Run: headless pygame with SDL's dummy video driver; simulated clock (each Clock.tick advances the game by its frame time, no real sleeping); random seed 0; keys injected as events and as key.get_pressed() state; no mouse input.
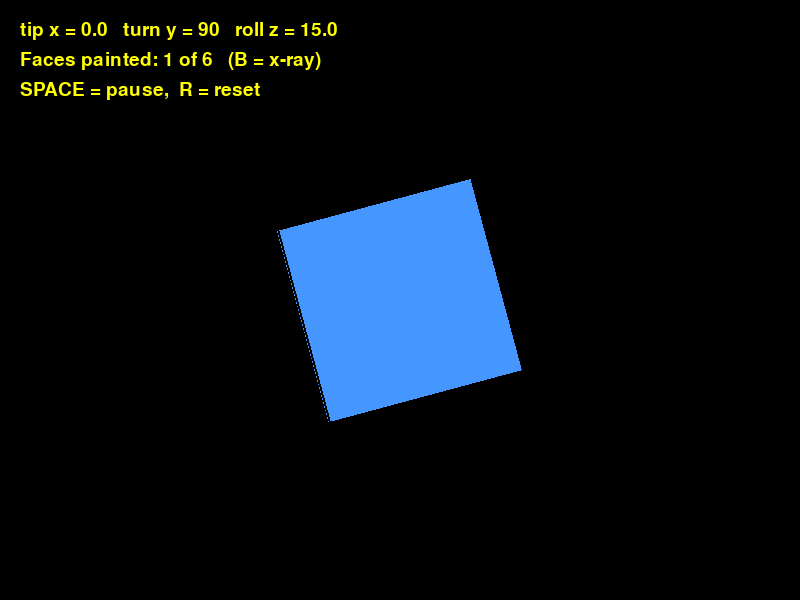
Frame 1 of 4 · flips 1–60 · no input
Frame 2 of 4 · flips 61–180 · tapped SPACE, RETURN · held RIGHT (→), D · screen unchanged from frame 1, image omitted
Frame 3 of 4 · flips 181–300 · held DOWN (↓), S · screen unchanged from frame 2, image omitted
Frame 4 of 4 · flips 301–420 · held LEFT (←), A, UP (↑), W · screen unchanged from frame 3, image omitted

The pygame program that drew these frames:

# ======================================================================
# LESSON 3 - STEP 3: HIDE THE BACK FACES (the clock test)
# ----------------------------------------------------------------------
# Goal: stop painting the faces that point AWAY from you.
#
# A cube always has its back turned on at least 3 of its 6 faces.
# In step 2 we painted all 6 and then covered 3 of them up: wasted work.
# Now we find those faces and skip them.
#
# THE CLOCK TEST:
#   Every face lists its corners CLOCKWISE, as seen from OUTSIDE.
#   If a face turns its back on you, you are seeing it from BEHIND, and
#   the very same corners now go round ANTICLOCKWISE on the screen.
#   (Like a clock painted on glass: from behind, it runs backwards.)
#
# What is new since step 2:
#
#   1. is_facing_you(face_points)  - the clock test, done with two
#      ARROWS on the screen and one small sum called the CROSS PRODUCT:
#
#        arrow A = corner b - corner a      (a -> b)
#        arrow B = corner c - corner a      (a -> c)
#        cross   = ( (A_x * B_y) - (A_y * B_x) )
#
#        cross > 0  -> the corners go CLOCKWISE  -> facing you -> paint
#        cross <= 0 -> ANTICLOCKWISE (or edge-on) -> back turned -> skip
#
#   2. The painter's method from step 2 is KEPT. With one cube the clock
#      test alone is enough, but with many shapes (later lessons) we need
#      both, so we keep the habit.
#
# Controls:  SPACE = pause,  R = reset,
#            B = hide back faces on / off (off = see-through "x-ray")
# Run:  python step3_hide_back_faces.py
# ======================================================================

import math
import pygame

pygame.init()
WIDTH = 800
HEIGHT = 600
screen = pygame.display.set_mode((WIDTH, HEIGHT))
pygame.display.set_caption("Lesson 3, step 2 - the painter's method")
clock = pygame.time.Clock()
font = pygame.font.SysFont(None, 28)

BLACK = (0, 0, 0)
YELLOW = (255, 255, 0)

# ---- NEW: one colour for each face ----------------------------------
# (red, green, blue), each 0 to 255. Six colours that are easy to tell
# apart, so you can always say WHICH face you are looking at.
RED = (235, 80, 80)          # front
PURPLE = (160, 100, 230)     # back
BLUE = (70, 150, 255)        # left
GREEN = (70, 210, 120)       # right
GOLD = (245, 200, 60)        # top
ORANGE = (245, 140, 50)      # bottom

CENTRE_X = (WIDTH / 2)            # (800 / 2) = 400
CENTRE_Y = (HEIGHT / 2)           # (600 / 2) = 300
FOCAL = 400

# ---- The cube's 8 corners, in SHAPE coordinates (same as always) ----
cube_points = [
    (-1, -1, -1),   # 0  bottom-left-front
    ( 1, -1, -1),   # 1  bottom-right-front
    ( 1, -1,  1),   # 2  bottom-right-back
    (-1, -1,  1),   # 3  bottom-left-back
    (-1,  1, -1),   # 4  top-left-front
    ( 1,  1, -1),   # 5  top-right-front
    ( 1,  1,  1),   # 6  top-right-back
    (-1,  1,  1),   # 7  top-left-back
]

# ---- NEW: the cube's 6 faces -----------------------------------------
# An EDGE joins 2 corners.  A FACE joins 4 corners in a loop.
#
# Each face lists its 4 corners CLOCKWISE as you see that face from
# OUTSIDE the cube (stand in front of the face and look at it).
#   Example - the FRONT face, seen from in front:
#
#        4 -----> 5          4 = top-left,     5 = top-right
#        ^        |          1 = bottom-right, 0 = bottom-left
#        |        v
#        0 <----- 1          4 -> 5 -> 1 -> 0 goes round like a clock
#
# We do NOT need cube_edges any more: the outline of each face
# already includes all of the cube's edges.
cube_faces = [
    ((4, 5, 1, 0), RED),       # front  (all have z = -1)
    ((6, 7, 3, 2), PURPLE),    # back   (all have z = +1)
    ((7, 4, 0, 3), BLUE),      # left   (all have x = -1)
    ((5, 6, 2, 1), GREEN),     # right  (all have x = +1)
    ((7, 6, 5, 4), GOLD),      # top    (all have y = +1)
    ((2, 3, 0, 1), ORANGE),    # bottom (all have y = -1)
]

cube_distance = 5

# ---- Angles and speeds (exactly as Lesson 2B, step 3) -----------------
# NEW: we START at a pose that shows three faces (front, left and top),
# the same pose as the lesson's diagrams: tipped -30 (top toward you)
# and turned 30. At 0, 0, 0 you would only see the front face.
START_X = -30
START_Y = 30
START_Z = 0
angle_x = START_X      # tip  so far, degrees
angle_y = START_Y      # turn so far, degrees
angle_z = START_Z      # roll so far, degrees
SPEED_X = 0.5          # 12 s per full tip
SPEED_Y = 1            #  6 s per full turn
SPEED_Z = 0.25         # 24 s per full roll
paused = False
hide_back = True       # NEW: B key flips this, to compare


# ---- The three turns (copied from Lesson 2B, unchanged) ---------------
def rotate_x(point_3d, angle_degrees):
    """TIP one SHAPE point around the x axis (+y swings toward +z)."""
    x, y, z = point_3d
    angle_radians = math.radians(angle_degrees)
    cos_a = math.cos(angle_radians)
    sin_a = math.sin(angle_radians)
    new_x = x
    new_y = (y * cos_a) - (z * sin_a)
    new_z = (y * sin_a) + (z * cos_a)
    return (new_x, new_y, new_z)


def rotate_y(point_3d, angle_degrees):
    """TURN one SHAPE point around the y axis (+x swings toward +z)."""
    x, y, z = point_3d
    angle_radians = math.radians(angle_degrees)
    cos_a = math.cos(angle_radians)
    sin_a = math.sin(angle_radians)
    new_x = (x * cos_a) - (z * sin_a)
    new_y = y
    new_z = (x * sin_a) + (z * cos_a)
    return (new_x, new_y, new_z)


def rotate_z(point_3d, angle_degrees):
    """ROLL one SHAPE point around the z axis (+x swings toward +y)."""
    x, y, z = point_3d
    angle_radians = math.radians(angle_degrees)
    cos_a = math.cos(angle_radians)
    sin_a = math.sin(angle_radians)
    new_x = (x * cos_a) - (y * sin_a)
    new_y = (x * sin_a) + (y * cos_a)
    new_z = z
    return (new_x, new_y, new_z)


def rotate_all(point_3d):
    """Tip, then turn, then roll (the fixed order from Lesson 2B)."""
    p = rotate_x(point_3d, angle_x)    # 1. tip
    p = rotate_y(p, angle_y)           # 2. turn
    p = rotate_z(p, angle_z)           # 3. roll
    return p


def project(point_3d):
    """Turn one 3D WORLD point into a 2D SCREEN point (from Lesson 1)."""
    x, y, z = point_3d
    screen_x = CENTRE_X + ( (x * FOCAL) / z )
    screen_y = CENTRE_Y - ( (y * FOCAL) / z )
    return (screen_x, screen_y)


def average_z(corners, world_points):
    """NEW: how far away is this face? The average WORLD z of its corners.

    corners      - the face's 4 corner NUMBERS, e.g. (4, 5, 1, 0)
    world_points - all 8 corners in WORLD coordinates (after adding
                   cube_distance), so z means "distance in front of you"
    """
    total = 0
    for corner_number in corners:
        x, y, z = world_points[corner_number]
        total = (total + z)
    return (total / len(corners))          # len(corners) is 4


def is_facing_you(face_points):
    """NEW: the clock test. True if this face is turned toward you.

    face_points - the face's corners as SCREEN points, in the face's
                  own order (clockwise when seen from outside).

    We only need the first 3 corners, a, b and c: three corners are
    enough to tell which way round the face goes.
    Remember SCREEN y points DOWN, which is why clockwise gives a
    POSITIVE answer here.
    """
    a_x, a_y = face_points[0]
    b_x, b_y = face_points[1]
    c_x, c_y = face_points[2]

    # Arrow A goes from corner a to corner b.
    arrow_a_x = (b_x - a_x)
    arrow_a_y = (b_y - a_y)
    # Arrow B goes from corner a to corner c.
    arrow_b_x = (c_x - a_x)
    arrow_b_y = (c_y - a_y)

    # The cross product: positive when B is a CLOCKWISE turn from A.
    cross = ( (arrow_a_x * arrow_b_y) - (arrow_a_y * arrow_b_x) )
    return (cross > 0)


def keep_under_360(angle):
    """360 degrees is the same as 0, so start again after a full turn."""
    if angle >= 360:
        angle = (angle - 360)
    return angle


running = True
while running:
    for event in pygame.event.get():
        if event.type == pygame.QUIT:
            running = False
        if event.type == pygame.KEYDOWN:
            if event.key == pygame.K_SPACE:
                paused = not paused
            if event.key == pygame.K_b:
                hide_back = not hide_back
            if event.key == pygame.K_r:
                angle_x = START_X
                angle_y = START_Y
                angle_z = START_Z

    if not paused:
        angle_x = keep_under_360( (angle_x + SPEED_X) )
        angle_y = keep_under_360( (angle_y + SPEED_Y) )
        angle_z = keep_under_360( (angle_z + SPEED_Z) )

    screen.fill(BLACK)

    # ---- turn -> move away -> project, for all 8 corners -------------
    # NEW: we now KEEP the WORLD points too (world_points), because
    # average_z() needs each corner's distance from you.
    world_points = []
    screen_points = []
    for p in cube_points:
        turned = rotate_all(p)                       # SHAPE, turned
        x, y, z = turned
        moved = (x, y, (z + cube_distance))          # WORLD
        world_points.append(moved)
        screen_points.append(project(moved))         # SCREEN

    # ---- Make a list of the faces we will paint -----------------------
    # Same as step 2, with ONE new check: the clock test.
    faces_to_draw = []
    for corners, colour in cube_faces:
        face_points = []
        for corner_number in corners:
            face_points.append(screen_points[corner_number])

        # NEW: skip any face that has its back to you.
        # "continue" means: stop here and go on to the NEXT face.
        if hide_back and not is_facing_you(face_points):
            continue

        distance = average_z(corners, world_points)
        faces_to_draw.append( (distance, face_points, colour) )

    # ---- The painter's method (from step 2): furthest first ----------
    faces_to_draw.sort(reverse=True)

    for distance, face_points, colour in faces_to_draw:
        if hide_back:
            pygame.draw.polygon(screen, colour, face_points)        # filled
            pygame.draw.polygon(screen, BLACK, face_points, 2)      # outline
        else:
            # X-ray mode: outlines only, so you can see ALL six faces
            # (including the back ones) through the cube.
            pygame.draw.polygon(screen, colour, face_points, 3)

    text = ("tip x = " + str(round(angle_x, 1)) +
            "   turn y = " + str(round(angle_y, 1)) +
            "   roll z = " + str(round(angle_z, 1)))
    screen.blit(font.render(text, True, YELLOW), (20, 20))
    if hide_back:
        mode_text = ("Faces painted: " + str(len(faces_to_draw)) +
                     " of 6   (B = x-ray)")
    else:
        mode_text = "X-ray: all 6 face outlines   (B = solid)"
    screen.blit(font.render(mode_text, True, YELLOW), (20, 50))
    screen.blit(font.render("SPACE = pause,  R = reset", True, YELLOW), (20, 80))

    pygame.display.flip()
    clock.tick(60)

pygame.quit()

# ----------------------------------------------------------------------
# TRY THIS:
#   * Watch the "Faces painted" number. Is it ever more than 3? Ever 1?
#   * Change  (cross > 0)  to  (cross < 0). What do you see now, and why?
#   * Swap two corner numbers in ONE face, e.g. front (4, 5, 1, 0) to
#     (5, 4, 0, 1). That face is now listed anticlockwise. What happens?
#   * Press B for x-ray mode, pause, and find the 3 hidden faces.
# ----------------------------------------------------------------------
